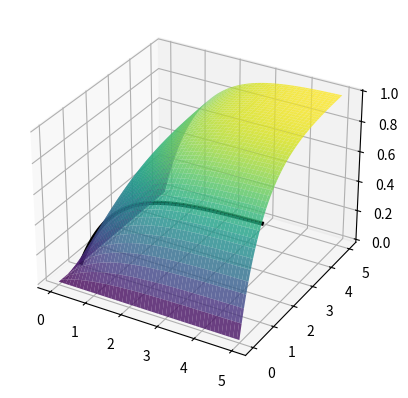

Source code (Python):
### Rise / Run Graph ###

# import numpy as np
# import matplotlib.pyplot as plt

# def f(x):
#     return x**2

# def secant_line(x, h=1):
#     return 1 + (x - 1) * (f(1 + h) - f(1)) / h

# x_vals = np.linspace(0, 3, 400)
# y_vals_f = f(x_vals)  # Function values f(x)
# y_vals_secant = secant_line(x_vals) 

# x_vals_run = np.linspace(1, 2, 100) 
# y_vals_run = np.linspace(1, 1, 100)

# plt.plot(x_vals, y_vals_f, label="f(x) = x^2", color='r')

# plt.plot(x_vals, y_vals_secant, label="Secant line", color='b')

# plt.plot(x_vals_run, y_vals_run, label="Run", color='k')

# # A vertical line at x = 2 from y = 1 to y = 4
# x_rise = np.full_like(np.linspace(1, 4, 100), 2)
# y_rise = np.linspace(1, 4, 100) 
# plt.plot(x_rise, y_rise, label="Rise", color='black')

# plt.xlim(0, 3)
# plt.ylim(0, 5)
# plt.xlabel("x")
# plt.ylabel("y")

# plt.text(1.5, 0.75, 'Run', fontsize=12, color='black', verticalalignment='center', horizontalalignment='center')

# plt.text(2.2, 2.5, 'Rise', fontsize=12, color='black', verticalalignment='center', horizontalalignment='center')

# plt.show()


### Joint CDF Graph ### 

import numpy as np
import matplotlib.pyplot as plt
from mpl_toolkits.mplot3d import Axes3D

# Define the function f(x, y)
def f(x, y):
    return (1 - np.exp(-x)) * (1 - np.exp(-y))

# Create x and y values for the plot
x_vals = np.linspace(0, 5, 150)  # x values between 0 and 5
y_vals = np.linspace(0, 5, 150)  # y values between 0 and 5

# Create a meshgrid for the x and y values
X, Y = np.meshgrid(x_vals, y_vals)

# Calculate the corresponding f(x, y) values
Z = f(X, Y)

# Create the plot
fig = plt.figure()
ax = fig.add_subplot(111, projection='3d')

# Plot the surface
ax.plot_surface(X, Y, Z, cmap='viridis', alpha = 0.8)

# x_fixed = 1
# y_vals_line = np.linspace(0, 5, 150)  # Same y range
# z_vals_line = f(x_fixed, y_vals_line)  # Compute z for fixed x = 1

y_fixed = 1
x_vals_line = np.linspace(0, 5, 150)  # Same y range
z_vals_line = f(x_vals_line, y_fixed)  # Compute z for fixed y = 1

ax.plot(x_vals_line, np.full_like(x_vals_line, y_fixed), z_vals_line, color='#000000', linewidth=3, label="y = 1 line")

# # Directional Derivative
# start_point = np.array([1, 2])
# direction = np.array([1, 1])
# line_length = 2
# slope = 0.2854 

# direction_normalized = direction / np.linalg.norm(direction)

# z_start = f(start_point[0], start_point[1])

# x_vals_line = np.linspace(start_point[0], start_point[0] + line_length * direction_normalized[0], 2)
# y_vals_line = np.linspace(start_point[1], start_point[1] + line_length * direction_normalized[1], 2)

# ## TANGENT LINE ###
# z_vals_line = z_start + slope * np.linspace(0, line_length, 2)

# ax.plot(x_vals_line, y_vals_line, z_vals_line, color='r', linewidth=2, label="Tangent line")

# ### LINE IN DIRECTION <1,1> STARTING AT (1, 2)
# t_vals = np.linspace(1, 5, 100)  # t ranges from 1 to 5
# x_vals = t_vals - 1  # Along the intersection, x = t - 1
# y_vals = t_vals  # Along the intersection, y = t
# z_vals = f(x_vals, y_vals)  # Corresponding z values from the surface

# ax.plot(x_vals, y_vals, z_vals, color='#000000', linewidth=2, label="Intersection line")

# ax.set_xlabel('X-axis')
# ax.set_ylabel('Y-axis')
# ax.set_zlabel('f(x, y)')
# ax.set_title('Joint CDF f(x, y)')

plt.show()
